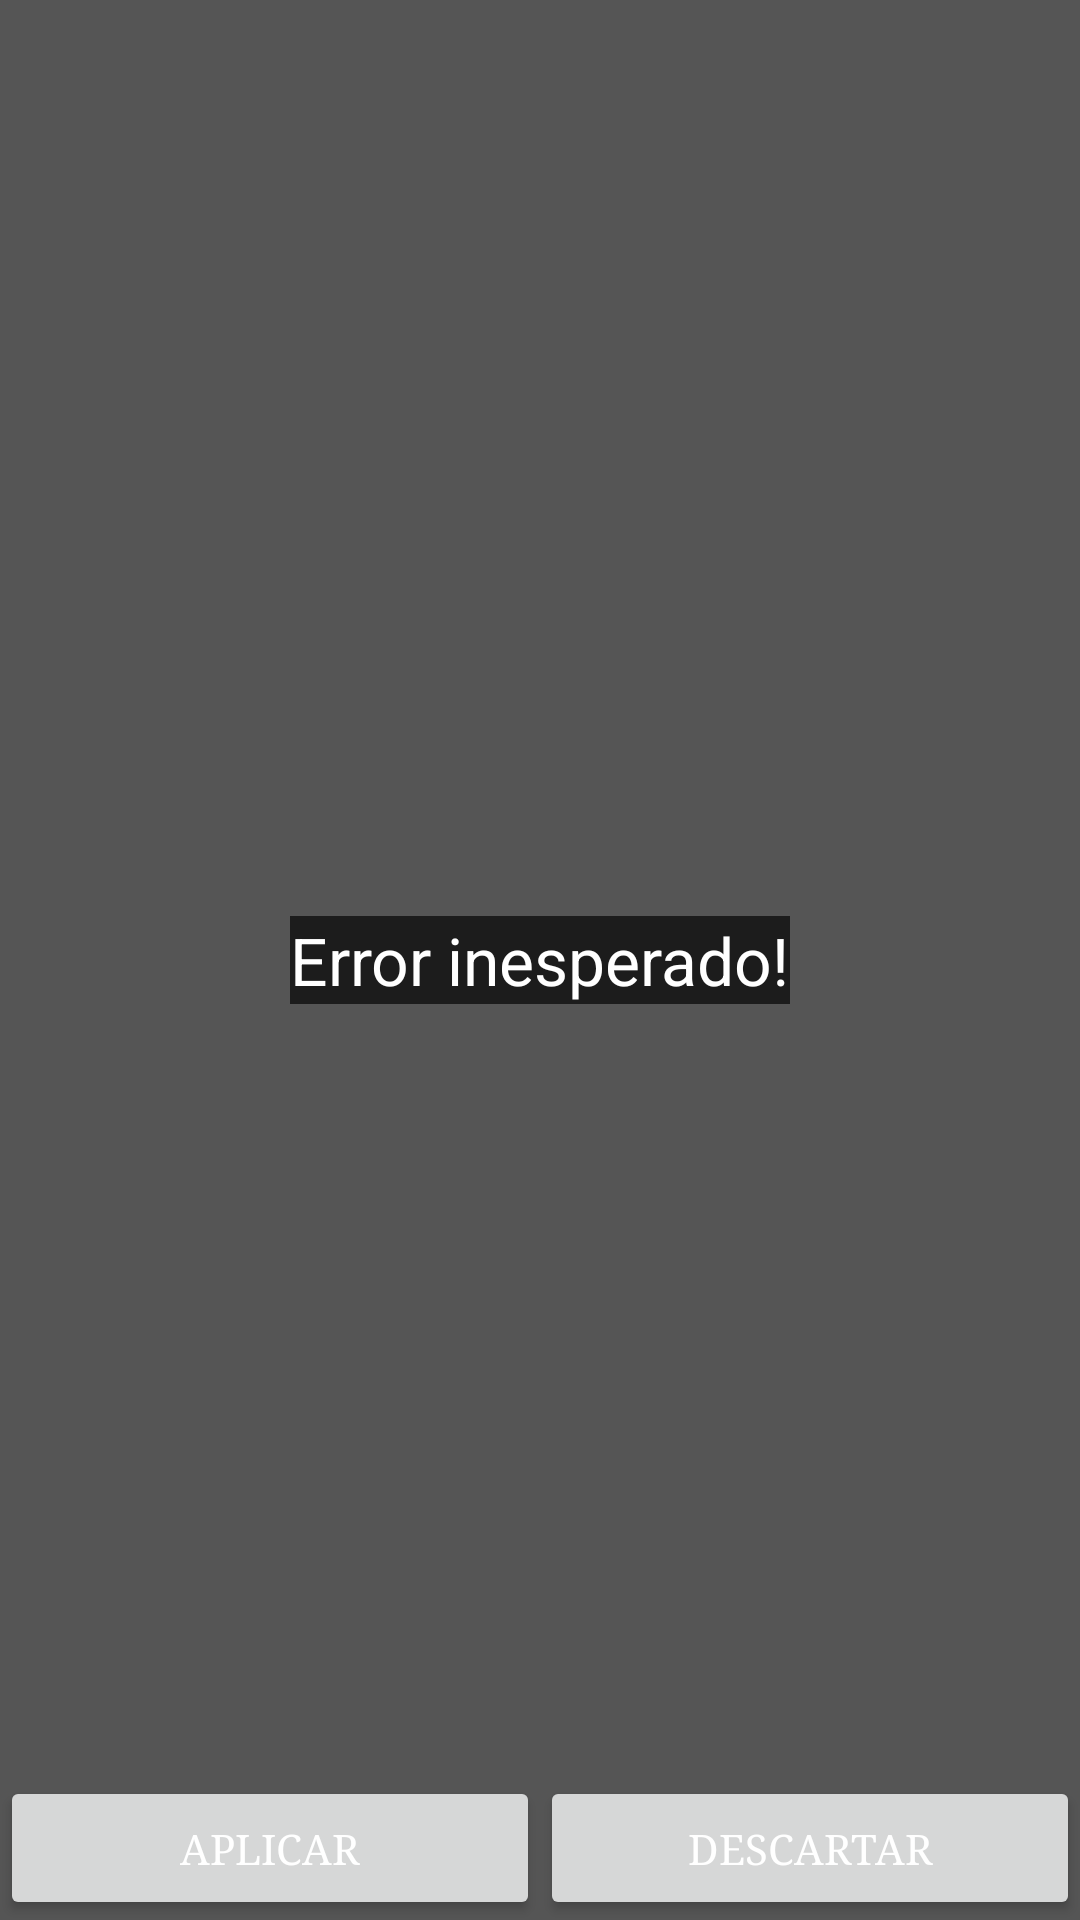

The Android layout XML behind this screen, and the referenced resources:
<!-- AndroidManifest.xml: application theme AppTheme -->
<!-- res/layout/activity_main.xml -->
<?xml version="1.0" encoding="utf-8"?>
<RelativeLayout xmlns:android="http://schemas.android.com/apk/res/android"
        	  xmlns:tools="http://schemas.android.com/tools"
    		  android:id="@+id/MainLayout"
              android:layout_width="fill_parent" 
              android:layout_height="fill_parent" 
              android:orientation="vertical" 
              android:background="#AA000000" >
              
        <TextView
        android:id="@+id/textViewStart"
        android:layout_centerInParent="true"
        android:layout_width="wrap_content"
        android:layout_height="wrap_content"
        android:text="@string/startmenu_initial"
        android:textAppearance="?android:attr/textAppearanceLarge"
        android:textColor="#FFFFFF"
        android:background="#AA000000" />
                      	
	<LinearLayout 
	    android:id="@+id/AcceptDeclineLayout"
	    android:layout_alignParentBottom="true"
	    android:layout_width="match_parent"
	    android:layout_height="wrap_content"
	    android:gravity="center"
	    android:orientation="horizontal"
	    android:paddingTop="2dip">
	    
		<Button 
	        android:id="@+id/AcceptButton"
	        android:layout_width="0dip"
	        android:layout_height="match_parent"
	        android:layout_weight="1"
	        android:typeface="serif"
	        android:textColor="#ffffffff"
	        android:text="@string/bottom_accept"
	        />
	    
		<Button 
	        android:id="@+id/DeclineButton"
	        android:layout_width="0dip"
	        android:layout_height="match_parent"
	        android:layout_weight="1"
	        android:typeface="serif"
	        android:textColor="#ffffffff"
	        android:text="@string/bottom_decline"
	        /> 
	</LinearLayout>
	
	<android.support.v4.view.ViewPager android:id="@+id/pager"
    	android:layout_width="match_parent"
    	android:layout_height="match_parent"
    	android:layout_above="@id/AcceptDeclineLayout"
    	android:layout_alignWithParentIfMissing="true"
    	tools:context=".MainActivity" /> 		
       
</RelativeLayout>
<!-- resources referenced by this layout -->
<resources>
  <string name="bottom_accept">Aplicar</string>
  <string name="bottom_decline">Descartar</string>
  <string name="startmenu_initial">Error inesperado!</string>
</resources>
